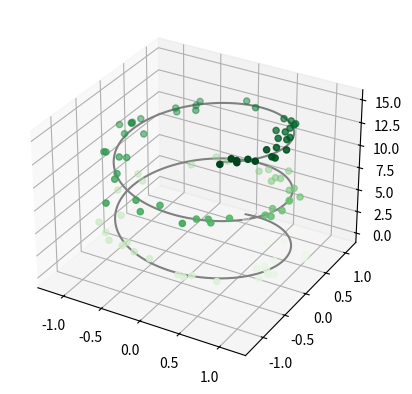
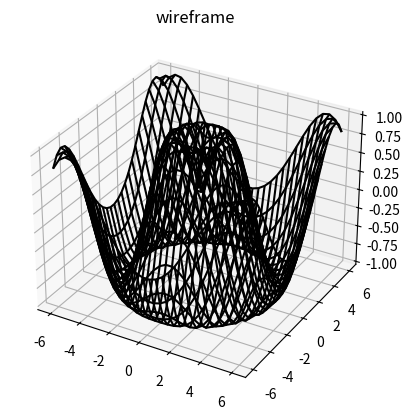

Recreate these plots in Python, in order.
from mpl_toolkits import mplot3d
import numpy as np
import matplotlib.pyplot as plt

#fig = plt.figure(figsize=plt.figaspect(1.))
#ax = fig.add_subplot(111, projection='3d')

fig = plt.figure()
ax = plt.axes(projection='3d')


# Data for a three-dimensional line
zline = np.linspace(0, 15, 1000)
xline = np.sin(zline)
yline = np.cos(zline)
ax.plot3D(xline, yline, zline, 'gray')

# Data for three-dimensional scattered points
zdata = 15 * np.random.random(100)
xdata = np.sin(zdata) + 0.1 * np.random.randn(100)
ydata = np.cos(zdata) + 0.1 * np.random.randn(100)
ax.scatter3D(xdata, ydata, zdata, c=zdata, cmap='Greens');

#plt.show()


def f(x, y):
    return np.sin(np.sqrt(x ** 2 + y ** 2))

x = np.linspace(-6, 6, 30)
y = np.linspace(-6, 6, 30)

X, Y = np.meshgrid(x, y)
Z = f(X, Y)

fig = plt.figure()
ax = plt.axes(projection='3d')
ax.plot_wireframe(X, Y, Z, color='black')
ax.set_title('wireframe');

plt.show()